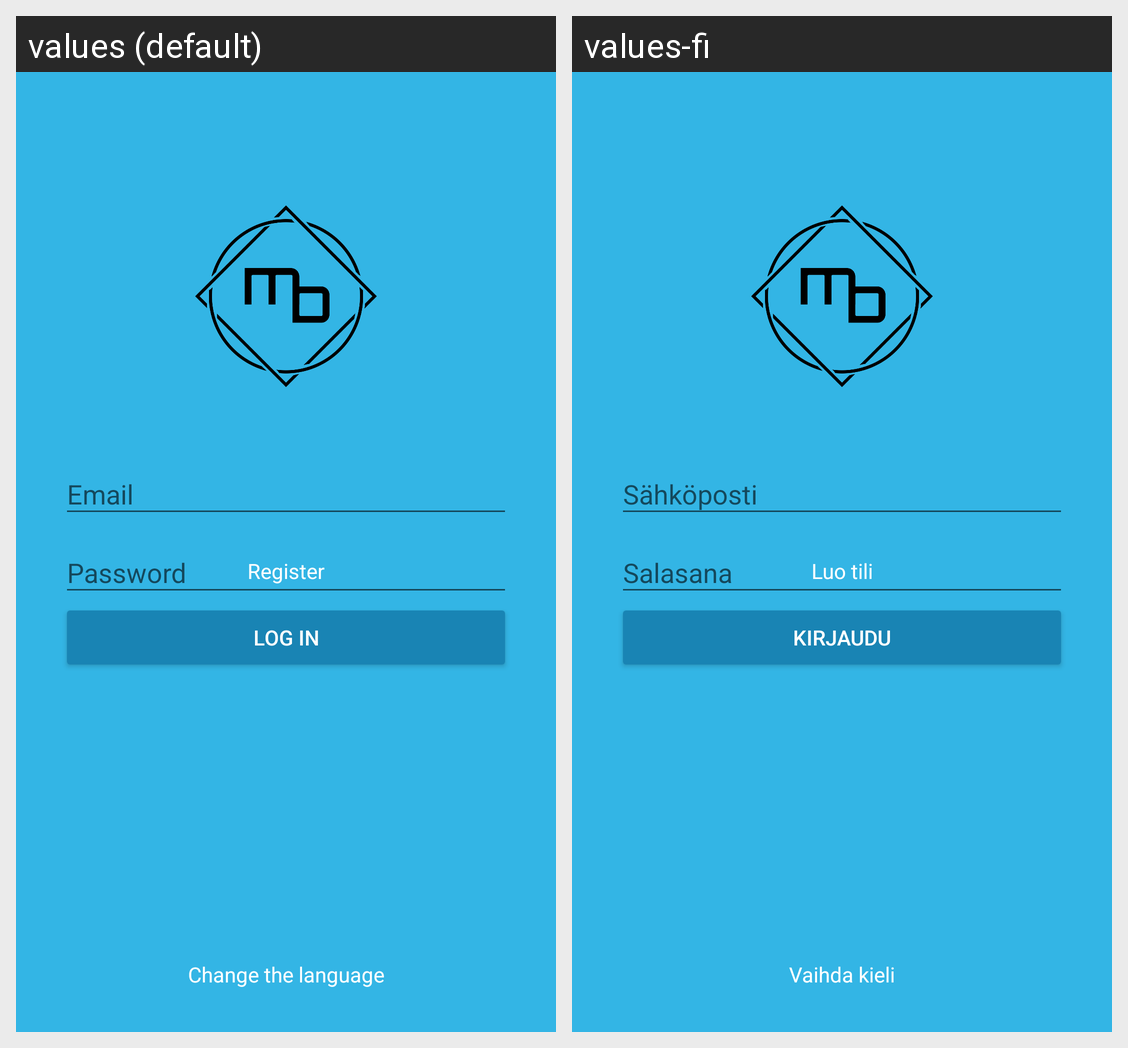

Locale-by-locale string values for the Android screen shown in this grid:
Android screen res/layout/activity_log_in.xml rendered under 2 locales, left to right: values (default), values-fi. Device: Nexus 5 (rendered at 1080×1920; each locale shown at half size, 540×960, under a caption strip naming it); theme AppTheme.
Strings drawn on this screen, with the default value and each locale's value (text and hints the layout hard-codes, and strings that could not be matched under every locale, appear in the picture but are not listed):

login
  values: Log In
  values-fi: Kirjaudu

register
  values: Register
  values-fi: Luo tili

changeLang
  values: Change the language
  values-fi: Vaihda kieli
